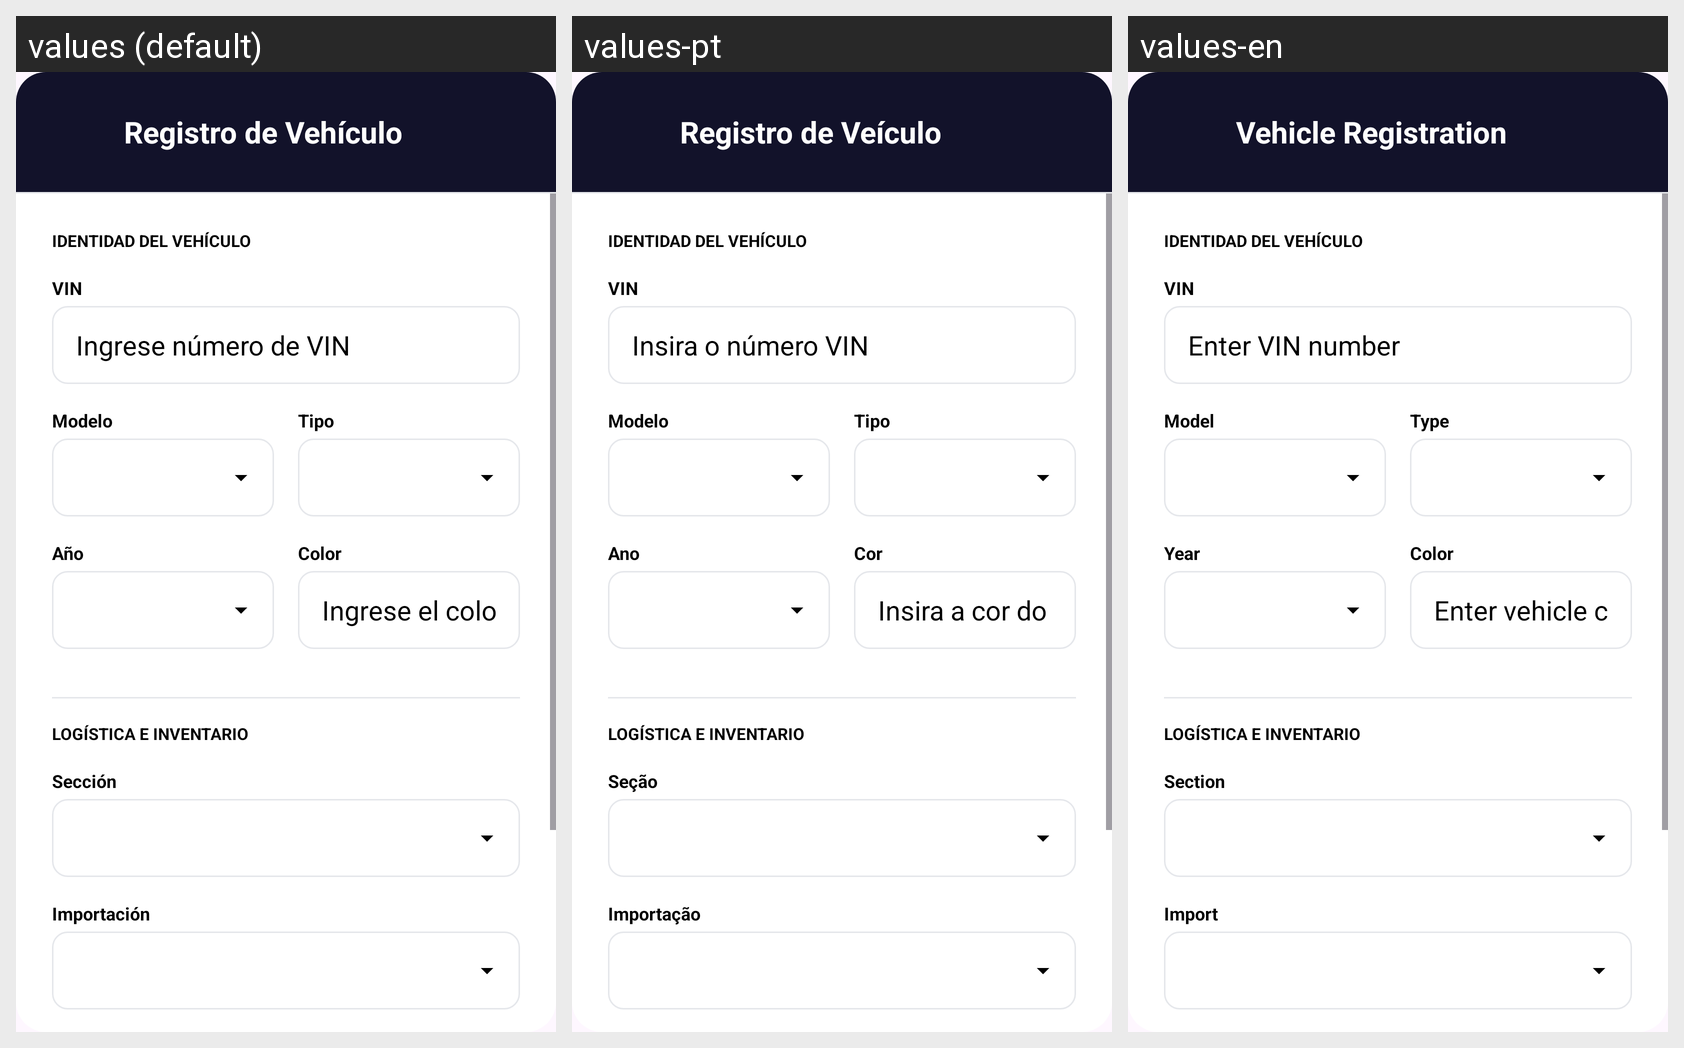

The same Android screen rendered under several of its app's locales, left to right. List the strings drawn on it with the default value and each locale's translation.
Android screen res/layout/dialog_vehiculo.xml rendered under 3 locales, left to right: values (default), values-pt, values-en. Device: Nexus 5 (rendered at 1080×1920; each locale shown at half size, 540×960, under a caption strip naming it); theme Theme.Sistemapdm1.
Strings drawn on this screen, with the default value and each locale's value (text and hints the layout hard-codes, and strings that could not be matched under every locale, appear in the picture but are not listed):

modal_titulo_registro
  values: Registro de Vehículo
  values-pt: Registro de Veículo
  values-en: Vehicle Registration

label_vin
  values: VIN
  values-pt: VIN
  values-en: VIN

hint_vin
  values: Ingrese número de VIN
  values-pt: Insira o número VIN
  values-en: Enter VIN number

label_modelo
  values: Modelo
  values-pt: Modelo
  values-en: Model

label_tipo
  values: Tipo
  values-pt: Tipo
  values-en: Type

label_anio
  values: Año
  values-pt: Ano
  values-en: Year

label_color
  values: Color
  values-pt: Cor
  values-en: Color

hint_color
  values: Ingrese el color del vehiculo
  values-pt: Insira a cor do veículo
  values-en: Enter vehicle color

label_seccion
  values: Sección
  values-pt: Seção
  values-en: Section

label_importacion
  values: Importación
  values-pt: Importação
  values-en: Import
